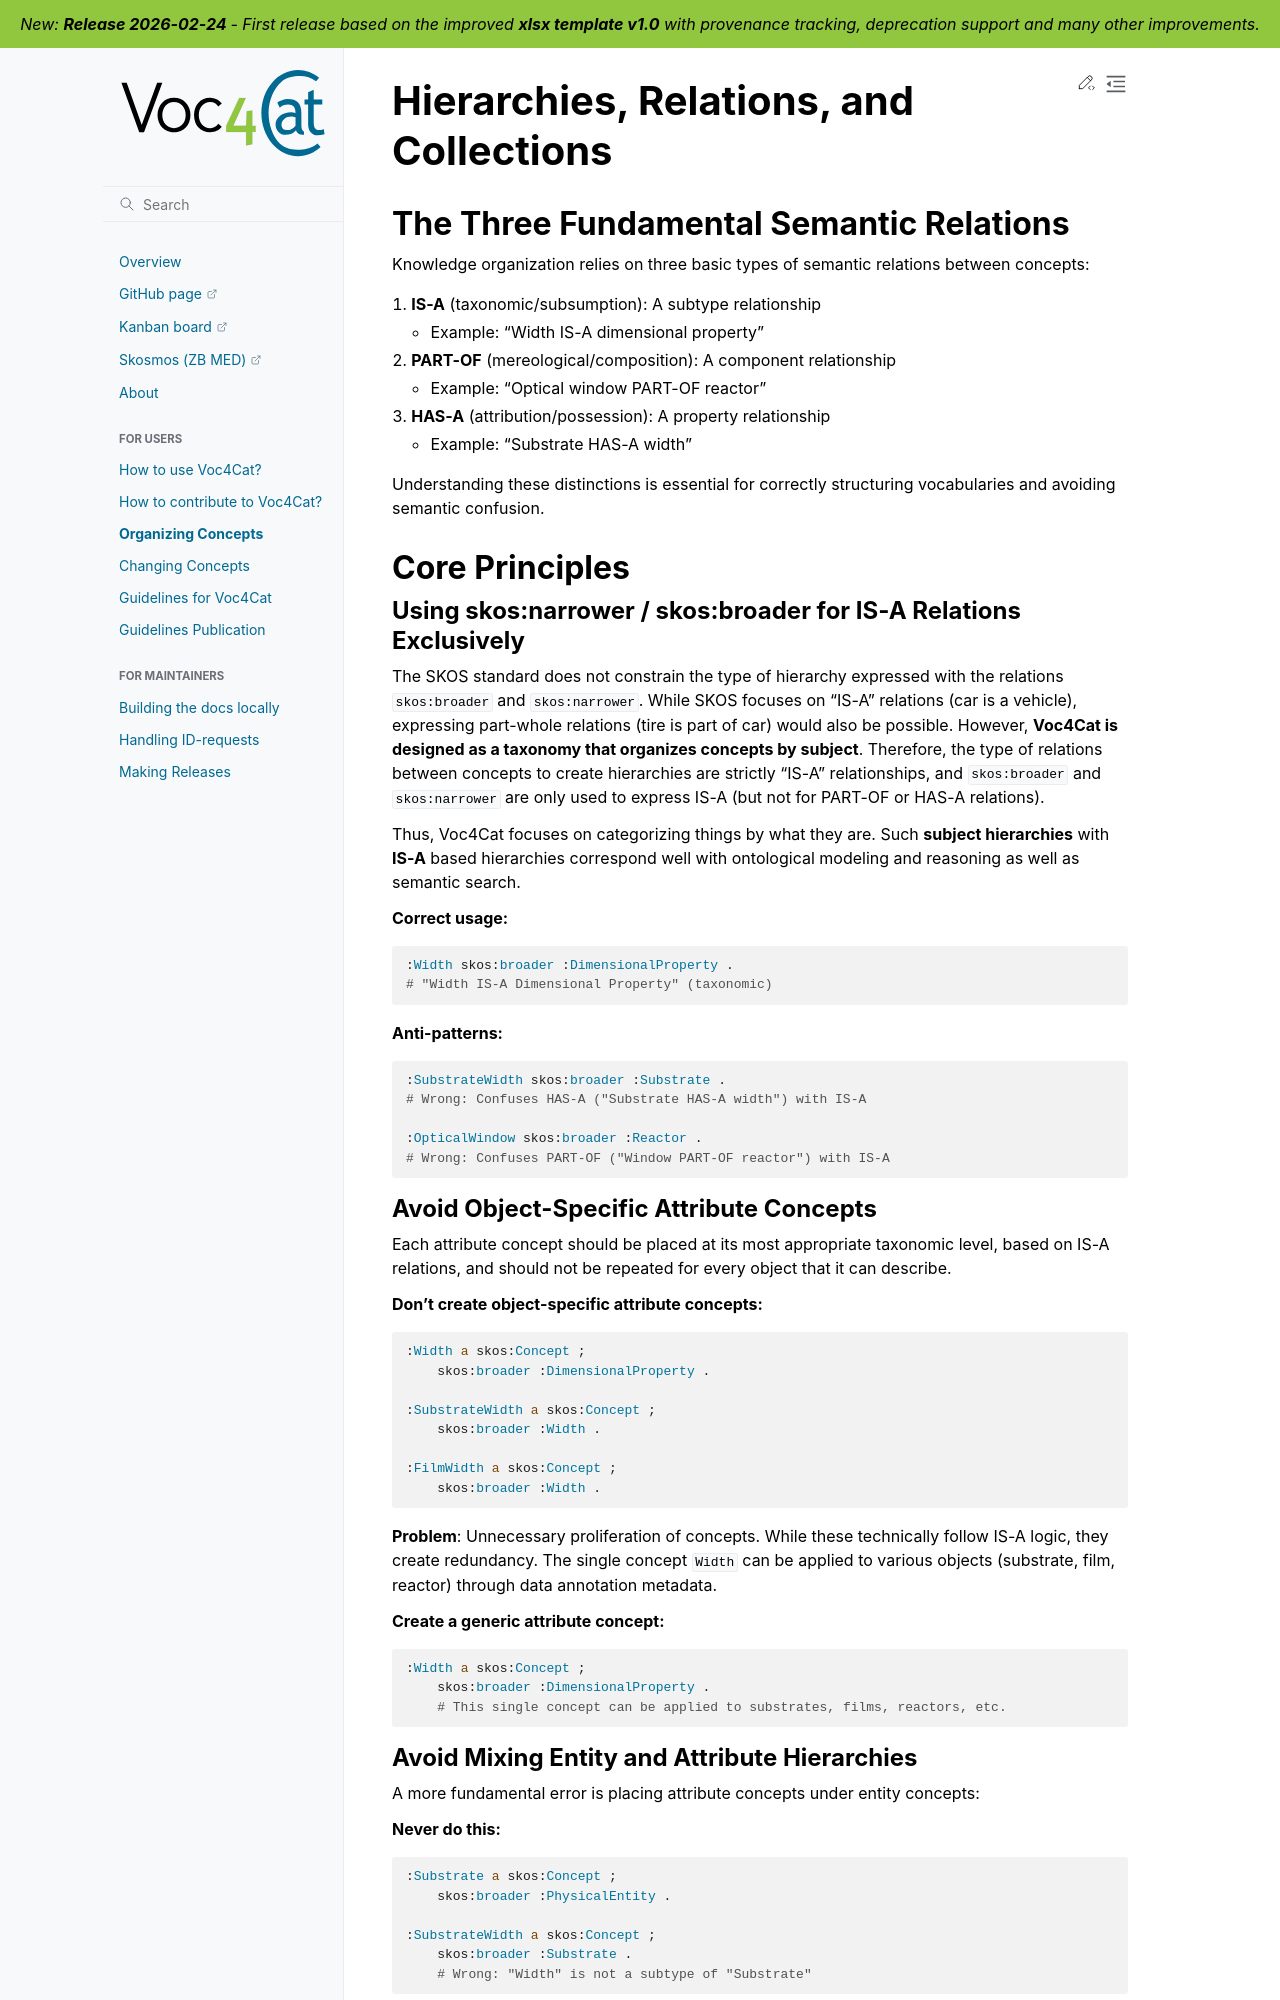

repository: dalito/voc4cat · page: docs_usage/organizing-concepts.html · generator: sphinx

---
myst:
  html_meta:
    "description lang=en": "Learn how Voc4Cat is organised, from top concepts to its use of different hierarchy types like IS-A, HAS-A or PART-OF."
---

# Hierarchies, Relations, and Collections

## The Three Fundamental Semantic Relations

Knowledge organization relies on three basic types of semantic relations between concepts:

1. **IS-A** (taxonomic/subsumption): A subtype relationship
   - Example: "Width IS-A dimensional property"
   
2. **PART-OF** (mereological/composition): A component relationship
   - Example: "Optical window PART-OF reactor"
   
3. **HAS-A** (attribution/possession): A property relationship
   - Example: "Substrate HAS-A width"

Understanding these distinctions is essential for correctly structuring vocabularies and avoiding semantic confusion.

## Core Principles

### Using skos:narrower / skos:broader for IS-A Relations Exclusively

The SKOS standard does not constrain the type of hierarchy expressed with the relations `skos:broader` and `skos:narrower`.
While SKOS focuses on "IS-A" relations (car is a vehicle),
expressing part-whole relations (tire is part of car) would also be possible.
However, **Voc4Cat is designed as a taxonomy that organizes concepts by subject**.
Therefore, the type of relations between concepts to create hierarchies are strictly "IS-A" relationships,
and `skos:broader` and `skos:narrower` are only used to express IS-A (but not for PART-OF or HAS-A relations).

Thus, Voc4Cat focuses on categorizing things by what they are.
Such **subject hierarchies** with **IS-A** based hierarchies correspond well with ontological modeling and reasoning as well as semantic search.

**Correct usage:**

```turtle
:Width skos:broader :DimensionalProperty .
# "Width IS-A Dimensional Property" (taxonomic)
```

**Anti-patterns:**

```turtle
:SubstrateWidth skos:broader :Substrate .
# Wrong: Confuses HAS-A ("Substrate HAS-A width") with IS-A

:OpticalWindow skos:broader :Reactor .
# Wrong: Confuses PART-OF ("Window PART-OF reactor") with IS-A
```

### Single Location per Attribute Concept

Each attribute concept should appear **once** in the hierarchy at its most appropriate taxonomic level, based on IS-A relations.

**Don't create object-specific attribute concepts:**

```turtle
:Width a skos:Concept ;
    skos:broader :DimensionalProperty .

:SubstrateWidth a skos:Concept ;
    skos:broader :Width .
    
:FilmWidth a skos:Concept ;
    skos:broader :Width .
```

**Problem**: Unnecessary proliferation of concepts. 
While these technically follow IS-A logic, they create redundancy.
The single concept `Width` can be applied to various objects (substrate, film, reactor) through data annotation metadata.

**Create a generic attribute concept:**

```turtle
:Width a skos:Concept ;
    skos:broader :DimensionalProperty .
    # This single concept can be applied to substrates, films, reactors, etc.
```

### Avoid Mixing Entity and Attribute Hierarchies

A more fundamental error is placing attribute concepts under entity concepts:

**Never do this:**

```turtle
:Substrate a skos:Concept ;
    skos:broader :PhysicalEntity .
    
:SubstrateWidth a skos:Concept ;
    skos:broader :Substrate .
    # Wrong: "Width" is not a subtype of "Substrate"
```
